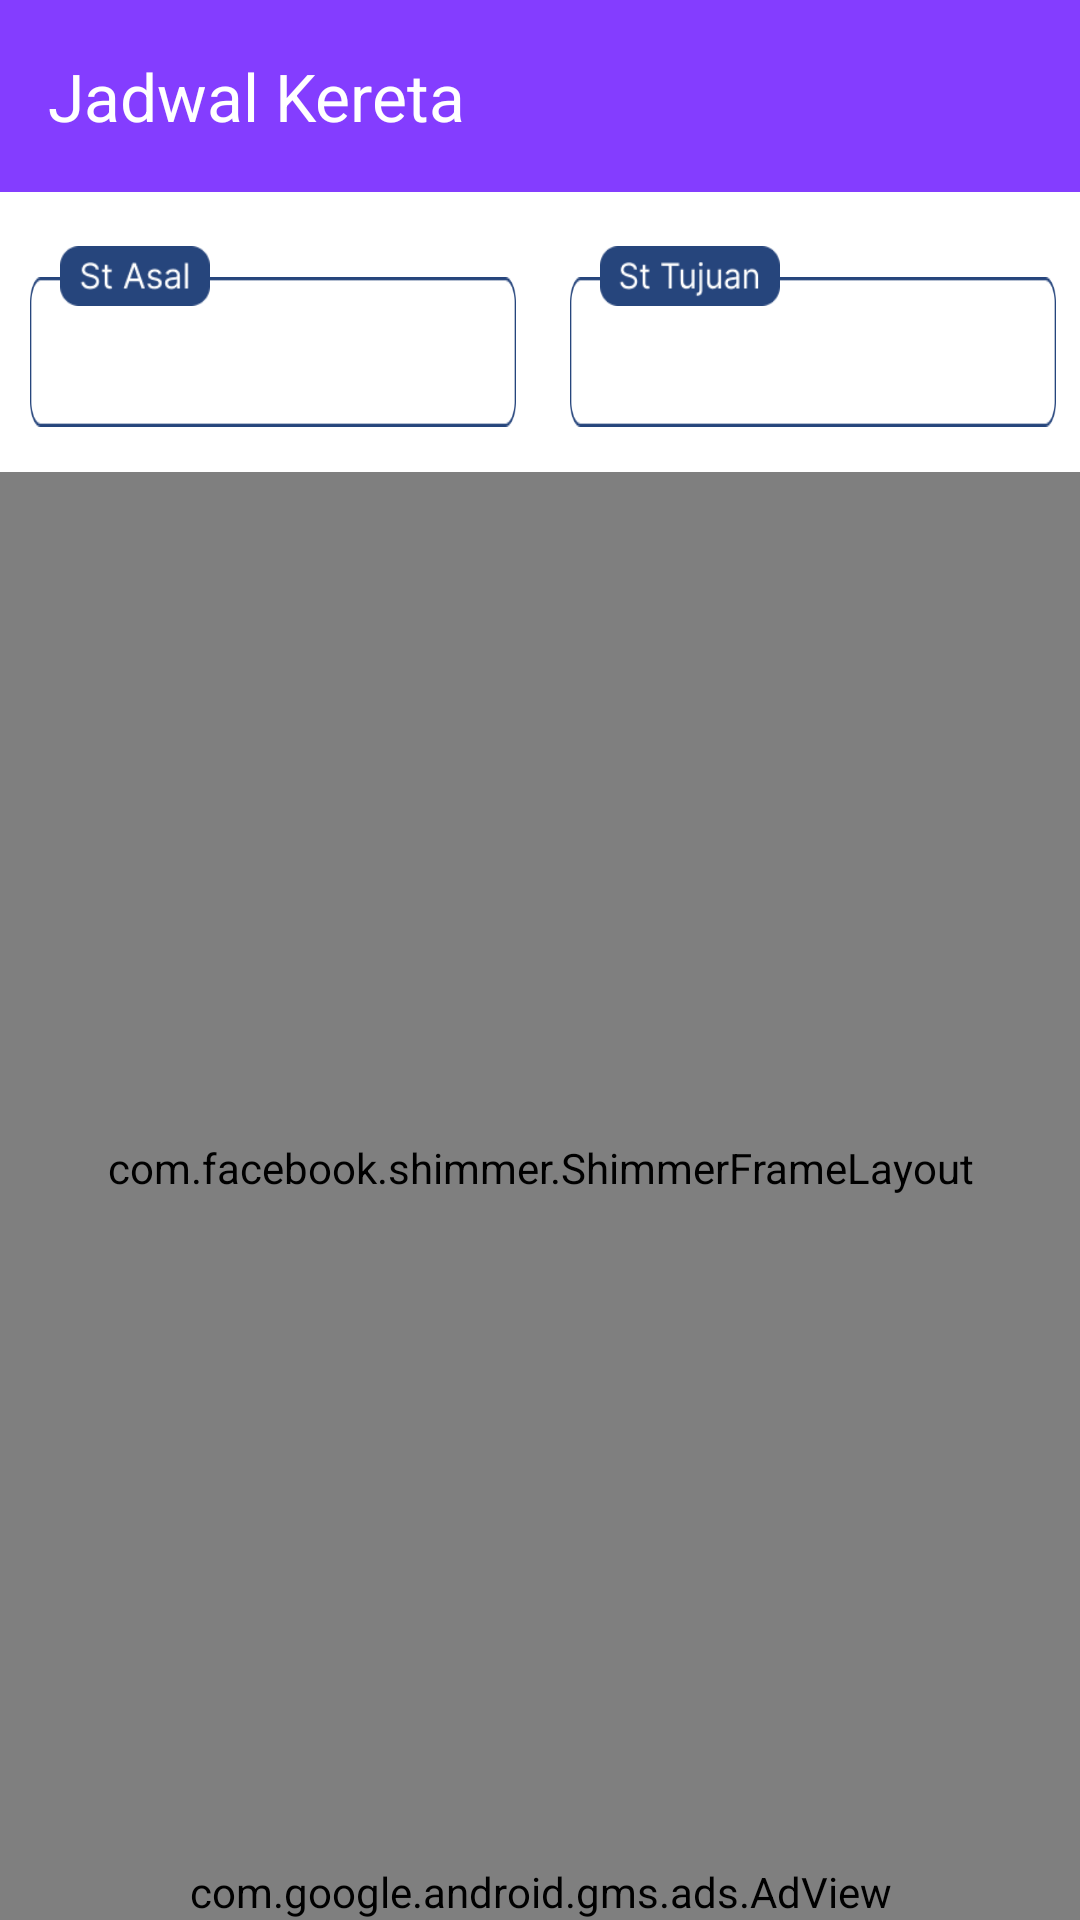

Write the Android layout XML for this screen, with the resource values it uses.
<!-- AndroidManifest.xml: application theme Theme.KeretaKita -->
<!-- res/layout/activity_jadwal_ka_by_stasiun.xml -->
<?xml version="1.0" encoding="utf-8"?>
<androidx.constraintlayout.widget.ConstraintLayout xmlns:android="http://schemas.android.com/apk/res/android"
    xmlns:ads="http://schemas.android.com/apk/res-auto"
    xmlns:app="http://schemas.android.com/apk/res-auto"
    xmlns:tools="http://schemas.android.com/tools"
    android:layout_width="match_parent"
    android:layout_height="match_parent"
    android:background="@color/white">

    <androidx.appcompat.widget.Toolbar
        android:id="@+id/toolbar"
        android:layout_width="match_parent"
        android:layout_height="wrap_content"
        android:background="@color/purple"
        app:layout_constraintEnd_toEndOf="parent"
        app:layout_constraintStart_toStartOf="parent"
        app:layout_constraintTop_toTopOf="parent"
        app:navigationIcon="@drawable/ic_back"
        app:title="Jadwal Kereta"
        app:titleTextColor="@color/white" />

    <LinearLayout
        android:id="@+id/relasiStasiunLayout"
        android:layout_width="match_parent"
        android:layout_height="wrap_content"
        android:layout_marginTop="18dp"
        android:orientation="horizontal"
        app:layout_constraintEnd_toEndOf="parent"
        app:layout_constraintStart_toStartOf="parent"
        app:layout_constraintTop_toBottomOf="@+id/toolbar">

        <androidx.constraintlayout.widget.ConstraintLayout
            android:layout_width="0dp"
            android:layout_height="match_parent"
            android:layout_marginHorizontal="10dp"
            android:layout_weight="1">

            <TextView
                android:id="@+id/tvStasiunAsal"
                android:layout_width="match_parent"
                android:layout_height="50dp"
                android:layout_marginTop="-10dp"
                android:background="@drawable/border_nama_ka"
                android:ellipsize="end"
                android:fontFamily="@font/roboto_semibold"
                android:gravity="center_vertical"
                android:lines="1"
                android:paddingStart="20dp"
                android:paddingEnd="10dp"
                android:textColor="@color/black"
                android:textSize="16dp"
                app:layout_constraintEnd_toEndOf="parent"
                app:layout_constraintStart_toStartOf="parent"
                app:layout_constraintTop_toBottomOf="@+id/stAsal"
                tools:text="Purwokerto (PWT)" />

            <TextView
                android:id="@+id/stAsal"
                android:layout_width="50dp"
                android:layout_height="20dp"
                android:layout_marginStart="10dp"
                android:background="@drawable/frame_st_asal"
                android:textColor="@color/black"
                app:layout_constraintStart_toStartOf="@+id/tvStasiunAsal"
                app:layout_constraintTop_toTopOf="parent" />
        </androidx.constraintlayout.widget.ConstraintLayout>

        <androidx.constraintlayout.widget.ConstraintLayout
            android:layout_width="0dp"
            android:layout_height="match_parent"
            android:layout_marginHorizontal="8dp"
            android:layout_weight="1">

            <TextView
                android:id="@+id/tvStasiunTujuan"
                android:layout_width="match_parent"
                android:layout_height="50dp"
                android:layout_marginTop="-10dp"
                android:background="@drawable/border_nama_ka"
                android:ellipsize="end"
                android:fontFamily="@font/roboto_semibold"
                android:gravity="center_vertical"
                android:lines="1"
                android:paddingStart="20dp"
                android:paddingEnd="10dp"
                android:textColor="@color/black"
                android:textSize="16dp"
                app:layout_constraintEnd_toEndOf="parent"
                app:layout_constraintStart_toStartOf="parent"
                app:layout_constraintTop_toBottomOf="@+id/stTujuan"
                tools:text="Surabaya Pasar Turi (SBI)" />

            <TextView
                android:id="@+id/stTujuan"
                android:layout_width="60dp"
                android:layout_height="20dp"
                android:layout_marginStart="10dp"
                android:background="@drawable/frame_st_tujuan"
                android:textColor="@color/black"
                app:layout_constraintStart_toStartOf="@+id/tvStasiunTujuan"
                app:layout_constraintTop_toTopOf="parent" />
        </androidx.constraintlayout.widget.ConstraintLayout>
    </LinearLayout>

    <com.facebook.shimmer.ShimmerFrameLayout
        android:id="@+id/shimmerFrame"
        android:layout_width="0dp"
        android:layout_height="0dp"
        android:layout_marginTop="15dp"
        app:layout_constraintBottom_toTopOf="@id/adView"
        app:layout_constraintEnd_toEndOf="parent"
        app:layout_constraintStart_toStartOf="parent"
        app:layout_constraintTop_toBottomOf="@+id/relasiStasiunLayout">

        <LinearLayout
            android:layout_width="match_parent"
            android:layout_height="wrap_content"

            android:orientation="vertical">

            <include layout="@layout/shimmer_item_kereta_list" />

            <include layout="@layout/shimmer_item_kereta_list" />

            <include layout="@layout/shimmer_item_kereta_list" />

            <include layout="@layout/shimmer_item_kereta_list" />

            <include layout="@layout/shimmer_item_kereta_list" />
        </LinearLayout>
    </com.facebook.shimmer.ShimmerFrameLayout>

    <androidx.recyclerview.widget.RecyclerView
        android:id="@+id/rvKeretaList"
        android:layout_width="0dp"
        android:layout_height="0dp"
        android:layout_marginTop="12dp"
        app:layout_constraintBottom_toTopOf="@id/adView"
        app:layout_constraintEnd_toEndOf="parent"
        app:layout_constraintStart_toStartOf="parent"
        app:layout_constraintTop_toBottomOf="@+id/relasiStasiunLayout"
        tools:itemCount="10"
        tools:listitem="@layout/item_kereta_list" />

    <com.google.android.gms.ads.AdView
        android:id="@+id/adView"
        android:layout_width="0dp"
        android:layout_height="wrap_content"
        android:layout_alignParentBottom="true"
        android:layout_centerHorizontal="true"
        ads:adSize="BANNER"
        ads:adUnitId="ca-app-pub-8985795073717349/5613058054"
        app:layout_constraintBottom_toBottomOf="parent"
        app:layout_constraintEnd_toEndOf="parent"
        app:layout_constraintStart_toStartOf="parent">

    </com.google.android.gms.ads.AdView>

</androidx.constraintlayout.widget.ConstraintLayout>
<!-- res/layout/shimmer_item_kereta_list.xml (included above) -->
<?xml version="1.0" encoding="utf-8"?>
<androidx.cardview.widget.CardView xmlns:android="http://schemas.android.com/apk/res/android"
    xmlns:app="http://schemas.android.com/apk/res-auto"
    xmlns:tools="http://schemas.android.com/tools"
    android:id="@+id/cardJadwalRelasi"
    android:layout_width="match_parent"
    android:layout_height="wrap_content"
    android:layout_marginHorizontal="10dp"
    android:layout_marginBottom="10dp"
    android:elevation="2dp"
    app:cardCornerRadius="10dp">
    
    <androidx.constraintlayout.widget.ConstraintLayout
        android:layout_width="match_parent"
        android:background="@drawable/edittext_background"
        android:layout_height="match_parent">

        <TextView
            android:id="@+id/namaKa"
            android:layout_width="150dp"
            android:layout_height="30dp"
            android:background="@color/shimmer"
            android:layout_marginStart="18dp"
            app:layout_constraintTop_toTopOf="parent"
            app:layout_constraintStart_toStartOf="parent"/>

        <ImageView
            android:id="@+id/pembatas"
            android:layout_width="match_parent"
            android:layout_height="wrap_content"
            android:layout_marginTop="12dp"
            app:layout_constraintStart_toStartOf="parent"
            app:layout_constraintEnd_toEndOf="parent"
            app:layout_constraintTop_toBottomOf="@id/namaKa"
            android:src="@drawable/pembatas" />

        <LinearLayout
            android:layout_width="match_parent"
            android:layout_height="match_parent"
            android:gravity="center_vertical"
            android:layout_marginTop="16dp"
            app:layout_constraintBottom_toBottomOf="parent"
            app:layout_constraintStart_toStartOf="parent"
            app:layout_constraintEnd_toEndOf="parent"
            app:layout_constraintTop_toBottomOf="@id/pembatas"
            android:orientation="horizontal">

            <LinearLayout
                android:layout_width="0dp"
                android:layout_height="wrap_content"
                android:layout_weight="1"
                android:gravity="center"
                android:orientation="vertical">

                <TextView
                    android:id="@+id/waktuBerangkat"
                    android:layout_width="50dp"
                    android:layout_height="20dp"
                    android:background="@color/shimmer" />

                <TextView
                    android:id="@+id/stasiunBerangkat"
                    android:layout_width="80dp"
                    android:layout_height="40dp"
                    android:background="@color/shimmer"
                    android:layout_marginTop="6dp" />
            </LinearLayout>

            <LinearLayout
                android:layout_width="80dp"
                android:layout_height="wrap_content"
                android:layout_weight="1"
                android:gravity="center"
                android:orientation="vertical">

                <ImageView
                    android:layout_width="match_parent"
                    android:layout_height="wrap_content"
                    android:src="@drawable/ic_duration"
                    app:tint="@color/shimmer" />

                <TextView
                    android:id="@+id/tvDurasi"
                    android:layout_width="60dp"
                    android:layout_height="20dp"
                    android:background="@color/shimmer"
                    android:layout_marginTop="-10dp" />
            </LinearLayout>

            <LinearLayout
                android:layout_width="0dp"
                android:layout_height="wrap_content"
                android:layout_weight="1"
                android:gravity="center"
                android:orientation="vertical">

                <TextView
                    android:id="@+id/waktuTujuan"
                    android:layout_width="50dp"
                    android:layout_height="20dp"
                    android:background="@color/shimmer"  />

                <TextView
                    android:id="@+id/stasiunTujuan"
                    android:layout_width="80dp"
                    android:layout_height="40dp"
                    android:background="@color/shimmer"
                    android:layout_marginTop="6dp"  />
            </LinearLayout>
        </LinearLayout>
    </androidx.constraintlayout.widget.ConstraintLayout>
</androidx.cardview.widget.CardView>
<!-- res/layout/item_kereta_list.xml (included above) -->
<?xml version="1.0" encoding="utf-8"?>
<androidx.cardview.widget.CardView xmlns:android="http://schemas.android.com/apk/res/android"
    xmlns:app="http://schemas.android.com/apk/res-auto"
    xmlns:tools="http://schemas.android.com/tools"
    android:id="@+id/cardJadwalRelasi"
    android:layout_width="match_parent"
    android:layout_height="wrap_content"
    android:layout_marginHorizontal="10dp"
    android:layout_marginBottom="10dp"
    android:elevation="2dp"
    app:cardCornerRadius="10dp">

    <androidx.constraintlayout.widget.ConstraintLayout
        android:layout_width="match_parent"
        android:background="@drawable/edittext_background"
        android:layout_height="match_parent">

        <TextView
            android:id="@+id/namaKa"
            android:layout_width="wrap_content"
            android:layout_height="wrap_content"
            tools:text="Bangunkarta [120]"
            android:fontFamily="@font/roboto_semibold"
            android:textSize="18sp"
            android:layout_marginStart="18dp"
            android:textColor="@color/black"
            app:layout_constraintTop_toTopOf="parent"
            app:layout_constraintStart_toStartOf="parent"/>

        <ImageView
            android:id="@+id/pembatas"
            android:layout_width="match_parent"
            android:layout_height="wrap_content"
            android:layout_marginTop="12dp"
            app:layout_constraintStart_toStartOf="parent"
            app:layout_constraintEnd_toEndOf="parent"
            app:layout_constraintTop_toBottomOf="@id/namaKa"
            android:src="@drawable/pembatas" />

        <LinearLayout
            android:layout_width="match_parent"
            android:layout_height="match_parent"
            android:gravity="center_vertical"
            android:layout_marginTop="8dp"
            app:layout_constraintBottom_toBottomOf="parent"
            app:layout_constraintStart_toStartOf="parent"
            app:layout_constraintEnd_toEndOf="parent"
            app:layout_constraintTop_toBottomOf="@id/pembatas"
            android:orientation="horizontal">

            <LinearLayout
                android:layout_width="0dp"
                android:layout_height="wrap_content"
                android:layout_weight="1"
                android:layout_marginEnd="8dp"
                android:gravity="center"
                android:orientation="vertical">

                <TextView
                    android:id="@+id/waktuBerangkat"
                    android:layout_width="wrap_content"
                    android:layout_height="wrap_content"
                    android:fontFamily="@font/roboto_semibold"
                    android:textColor="@color/black"
                    android:textSize="16sp"
                    tools:text="17:32" />

                <TextView
                    android:id="@+id/stasiunBerangkat"
                    android:layout_width="wrap_content"
                    android:layout_height="wrap_content"
                    android:fontFamily="@font/roboto_semibold"
                    android:gravity="center"
                    android:textColor="@color/black"
                    android:textSize="14sp"
                    tools:text="Purwokerto\n(PWT)" />
            </LinearLayout>

            <LinearLayout
                android:layout_width="80dp"
                android:layout_height="wrap_content"
                android:layout_weight="1"
                android:gravity="center"
                android:orientation="vertical">

                <ImageView
                    android:layout_width="match_parent"
                    android:layout_height="wrap_content"
                    android:src="@drawable/ic_duration" />

                <TextView
                    android:id="@+id/tvDurasi"
                    android:layout_width="wrap_content"
                    android:layout_height="wrap_content"
                    android:layout_marginTop="-10dp"
                    android:fontFamily="@font/roboto_semibold"
                    tools:text="4j 32m"
                    android:textColor="@color/purple"
                    android:textSize="14sp" />
            </LinearLayout>

            <LinearLayout
                android:layout_width="0dp"
                android:layout_height="wrap_content"
                android:layout_weight="1"
                android:gravity="center"
                android:layout_marginStart="8dp"
                android:orientation="vertical">

                <TextView
                    android:id="@+id/waktuTujuan"
                    android:layout_width="wrap_content"
                    android:layout_height="wrap_content"
                    android:fontFamily="@font/roboto_semibold"
                    tools:text="17:32"
                    android:textColor="@color/black"
                    android:textSize="16sp" />

                <TextView
                    android:id="@+id/stasiunTujuan"
                    android:layout_width="wrap_content"
                    android:layout_height="wrap_content"
                    android:fontFamily="@font/roboto_semibold"
                    android:gravity="center"
                    tools:text="Surabaya Gubeng\n(SGU)"
                    android:textColor="@color/black"
                    android:textSize="14sp" />
            </LinearLayout>
        </LinearLayout>
    </androidx.constraintlayout.widget.ConstraintLayout>
</androidx.cardview.widget.CardView>
<!-- resources referenced by this layout -->
<resources>
  <color name="black">#FF000000</color>
  <color name="purple">#843DFF</color>
  <color name="shimmer">#E4E4E4</color>
  <color name="white">#FFFFFFFF</color>
  <!-- drawable border_nama_ka: png bitmap (drawable, 1589 bytes) -->
  <!-- drawable edittext_background (drawable) -->
  <?xml version="1.0" encoding="utf-8"?>
  <shape xmlns:android="http://schemas.android.com/apk/res/android"
      android:shape="rectangle">
  
      
      <solid android:color="#FFFFFF" /> 
  
      
      <stroke
          android:width="2dp"
          android:color="#CCCCCC" /> 
  
      
      <corners android:radius="8dp" /> 
  
      
      <padding
          android:left="8dp"
          android:right="8dp"
          android:top="8dp"
          android:bottom="8dp" />
  
      <stroke
          android:color="@color/blue_800"
          android:width="2dp" />
  
  </shape>
  <!-- drawable frame_st_asal: png bitmap (drawable, 2417 bytes) -->
  <!-- drawable frame_st_tujuan: png bitmap (drawable, 2390 bytes) -->
  <!-- drawable ic_duration: png bitmap (drawable, 6024 bytes) -->
  <style name="Theme.KeretaKita" parent="Base.Theme.KeretaKita" />
  <color name="blue_800">#26457C</color>
  <style name="Base.Theme.KeretaKita" parent="Theme.Material3.Light.NoActionBar">
          
           <item name="colorPrimary">@color/purple</item>
  
      </style>
</resources>
